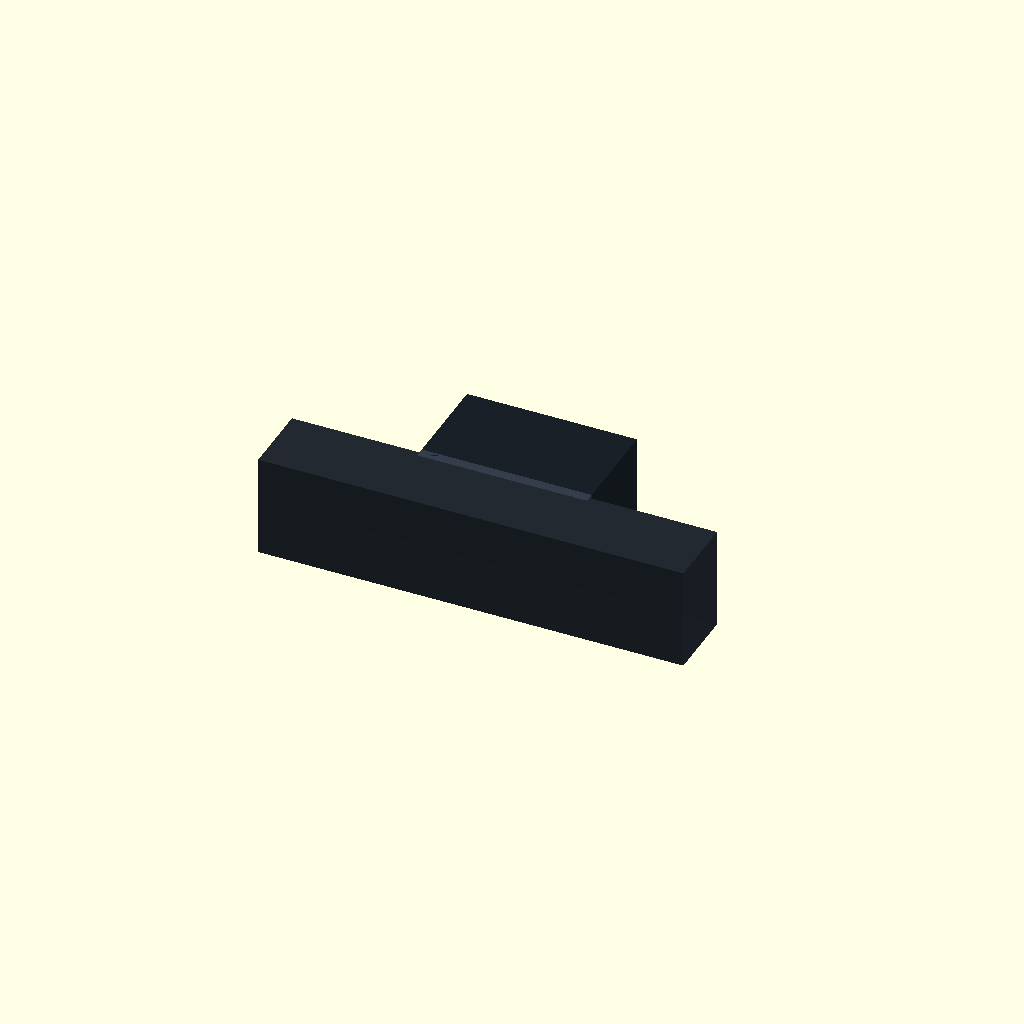
Cell 1: rendered with the file's own defaults.
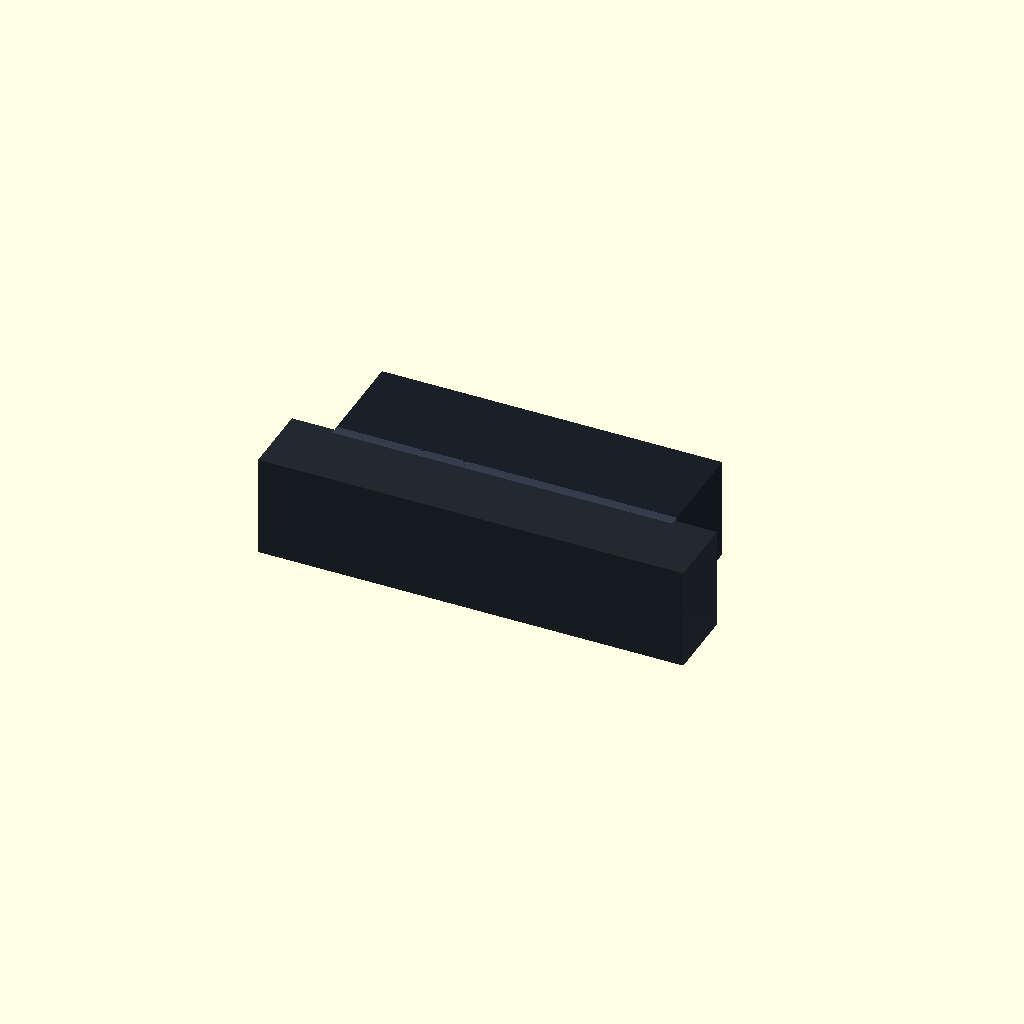
Cell 2 — POD_W set to 400, the other parameters unchanged.
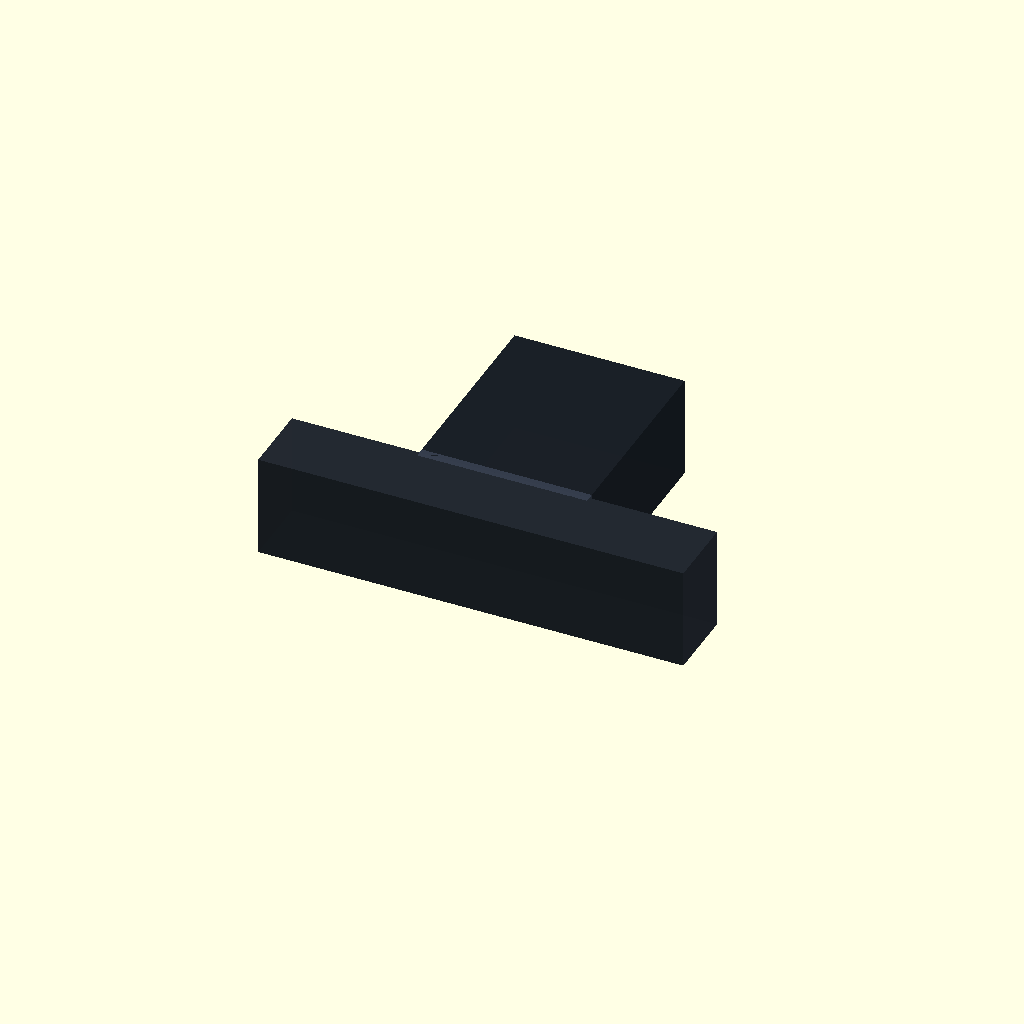
Cell 3: the same model with POD_D = 240.
One fixed orthographic camera (rotation 55°, 0°, 25°; colour scheme Cornfield) for every cell.
Source of the model, cad/lume-pod-concept.scad:
// LUME T-form concept — bar + rear pod
// 2026-04-26 — proposal: separate compute pod behind the bar so the bar keeps
// its slim Sonos profile and the K11 + Mega + cables get a proper volume.
//
// Render: openscad -o lume-pod-concept.stl lume-pod-concept.scad
// Or load in OpenSCAD GUI for live preview.

include <lume-config.scad>;

// --- Pod parameters (all editable here) ---
POD_W       = 200;   // pod width along bar X-axis
POD_H       = LUME_HEIGHT;  // match bar height for a clean side silhouette
POD_D       = 120;   // pod depth along bar Y-axis (extension behind bar)
POD_X_OFF   = 0;     // 0 = centered, negative = shift left
POD_VESA_PITCH = 100;  // VESA 100×100 on back of pod

// Whether to fillet the pod-bar transition for visual continuity.
POD_FILLET  = true;
POD_FILLET_R = 12;

// --- Front bar (current LUME shell) ---
module front_bar() {
    // Use a simple cube proxy — real bar is the existing shell halves
    color("#222831", 0.9)
    translate([-LUME_WIDTH/2, -LUME_DEPTH/2, -LUME_HEIGHT/2])
        cube([LUME_WIDTH, LUME_DEPTH, LUME_HEIGHT]);
}

// --- Rear pod (new compute enclosure) ---
module rear_pod() {
    color("#1a2027", 0.95)
    translate([POD_X_OFF - POD_W/2, LUME_DEPTH/2, -POD_H/2])
        cube([POD_W, POD_D, POD_H]);
}

// Optional fillet between bar back face and pod front face — gives the
// transition a soft chamfer instead of a hard 90° step.
module fillet_strip() {
    if (POD_FILLET) {
        color("#3a4252", 0.85)
        translate([POD_X_OFF - POD_W/2, LUME_DEPTH/2 - POD_FILLET_R/2,
                   -POD_H/2])
            // Triangular chamfer prism running the pod width.
            rotate([0, 0, 0])
                linear_extrude(height=POD_H)
                    polygon(points=[[0, 0],
                                    [POD_W, 0],
                                    [POD_W, POD_FILLET_R],
                                    [0, POD_FILLET_R]]);
    }
}

// --- Internal callouts (visualisation) ---
module k11_proxy() {
    // K11 published spec: 142.6 × 113 × 49.5mm — landscape flat
    K11_W = 142.6; K11_D = 113; K11_H = 49.5;
    color("#5a8a5a", 0.85)
    translate([POD_X_OFF - K11_W/2,
               LUME_DEPTH/2 + 10,                  // 10mm clearance from bar back
               -POD_H/2 + 8])                      // 8mm off pod floor for airflow
        cube([K11_W, K11_D, K11_H]);
}

module femto_proxy() {
    // Femto Mega: 127×65×38 with rear Jetson hump (extra 25mm in -Y direction)
    // Mounted in FRONT half of bar; hump extends back into pod.
    FM_W = 127; FM_D = 65; FM_H = 38;
    HUMP_D = 25;
    color("#a08020", 0.9)
    union() {
        // Main body in front bar
        translate([-FM_W/2, -LUME_DEPTH/2 + 3, -FM_H/2])
            cube([FM_W, FM_D, FM_H]);
        // Rear Jetson hump extending into pod
        translate([-FM_W/2 + 20, FM_D/2 - LUME_DEPTH/2 + 3, -FM_H/2 + 10])
            cube([FM_W - 40, HUMP_D, FM_H - 20]);
    }
}

module vesa_pad() {
    // VESA 100×100 mount pads on REAR face of pod (against wall)
    color("#888", 0.9)
    for (x = [-POD_VESA_PITCH/2, POD_VESA_PITCH/2],
         z = [-POD_VESA_PITCH/2, POD_VESA_PITCH/2]) {
        translate([POD_X_OFF + x - 4, LUME_DEPTH/2 + POD_D - 1, z - 4])
            cube([8, 2, 8]);
    }
}

// --- Assembly ---
module lume_t_form() {
    front_bar();
    rear_pod();
    fillet_strip();
    k11_proxy();
    femto_proxy();
    vesa_pad();
}

lume_t_form();
Customizer parameters (derived from the source; name, type, default, range or options):
POD_W: number, default 200
POD_D: number, default 120
POD_X_OFF: number, default 0
POD_VESA_PITCH: number, default 100
POD_FILLET: bool, default true
POD_FILLET_R: number, default 12
